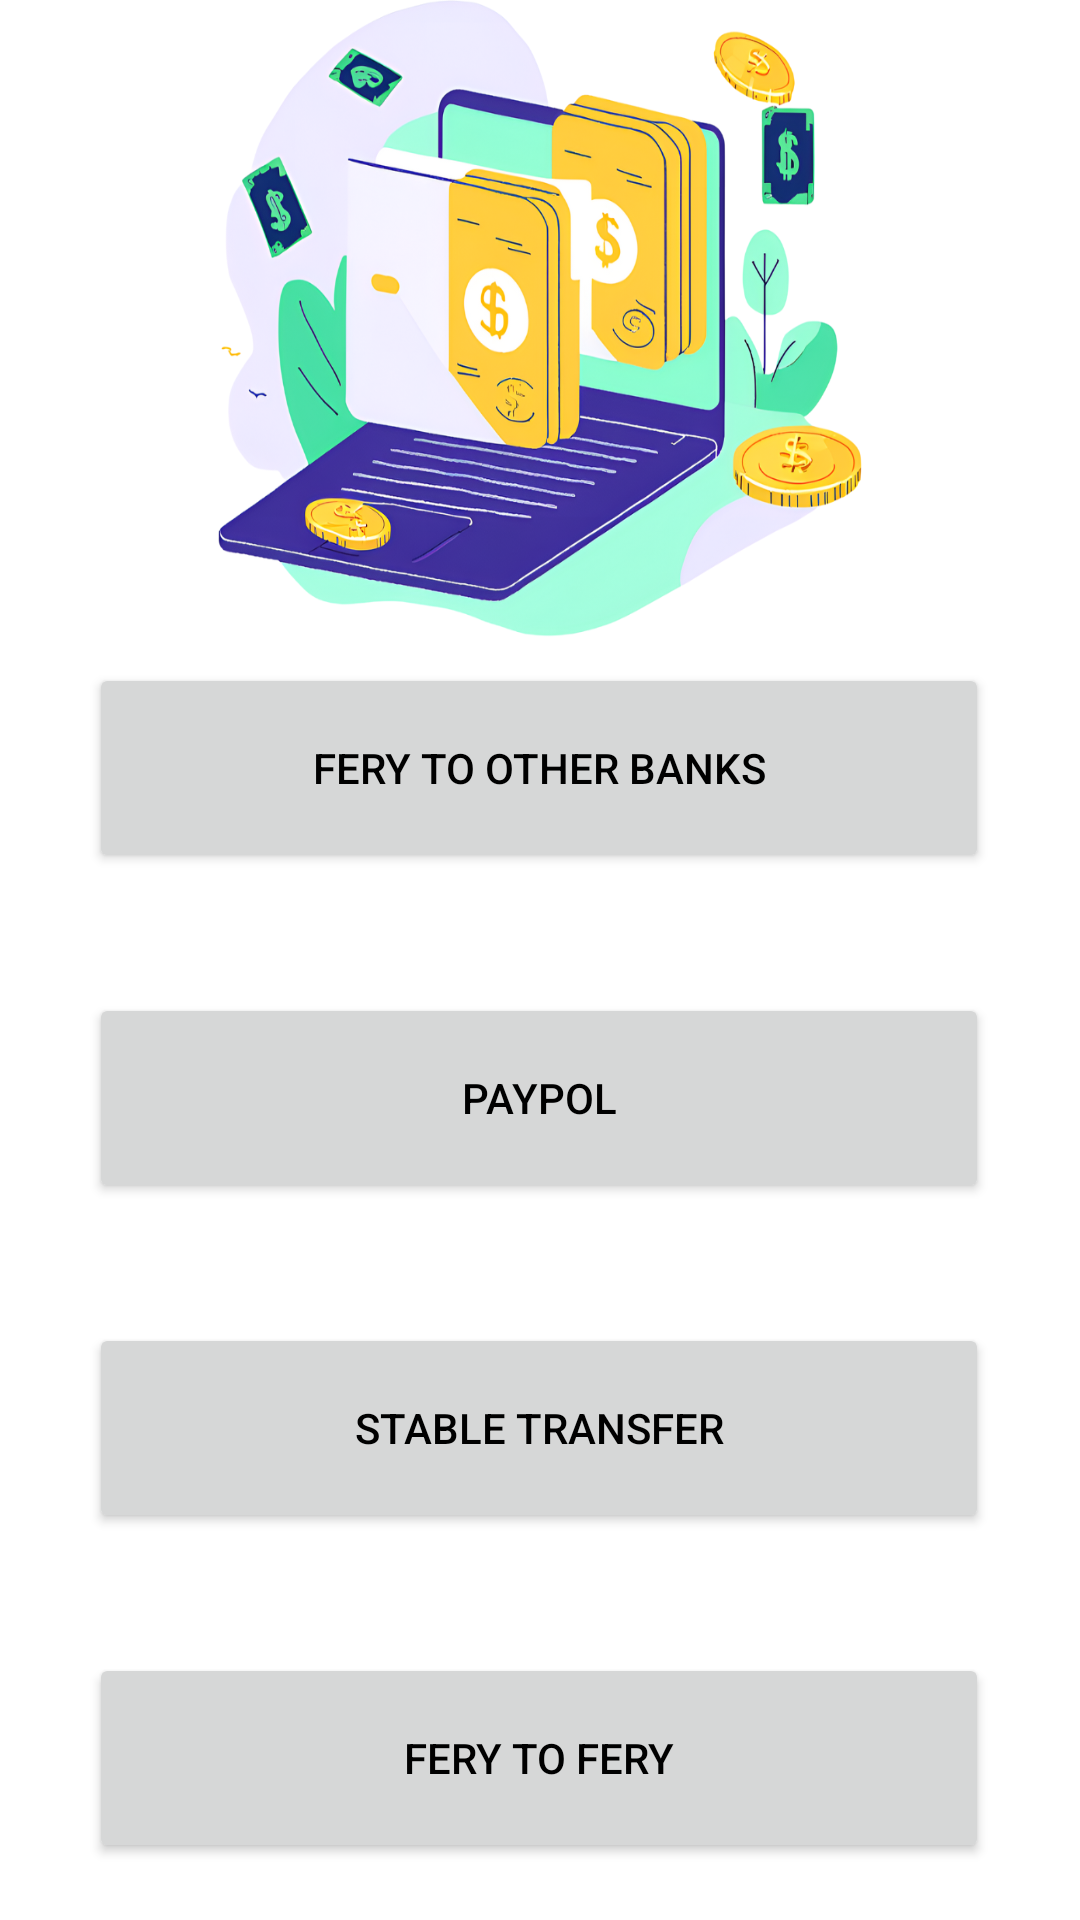

Reconstruct the res/layout file that produces this screen, plus the resources it refers to.
<!-- AndroidManifest.xml: application theme Theme.FariBank -->
<!-- res/layout/activity_money_transfer.xml -->
<?xml version="1.0" encoding="utf-8"?>
<androidx.constraintlayout.widget.ConstraintLayout xmlns:android="http://schemas.android.com/apk/res/android"
    xmlns:app="http://schemas.android.com/apk/res-auto"
    xmlns:tools="http://schemas.android.com/tools"
    android:id="@+id/main"
    android:layout_width="match_parent"
    android:layout_height="match_parent"
    tools:context=".MoneyTransferActivity"
    android:background="@drawable/transfer1">


    <Button
        android:id="@+id/card_by_card"
        android:layout_width="300dp"
        android:layout_height="70dp"
        android:text="fery to other banks"
        app:layout_constraintBottom_toBottomOf="parent"
        app:layout_constraintEnd_toEndOf="parent"
        app:layout_constraintHorizontal_bias="0.495"
        app:layout_constraintStart_toStartOf="parent"
        app:layout_constraintTop_toTopOf="parent"
        app:layout_constraintVertical_bias="0.388" />

    <Button
        android:id="@+id/paypol"
        android:layout_width="300dp"
        android:layout_height="70dp"
        android:layout_marginTop="40dp"
        android:text="paypol"
        app:layout_constraintBottom_toBottomOf="parent"
        app:layout_constraintEnd_toEndOf="parent"
        app:layout_constraintHorizontal_bias="0.495"
        app:layout_constraintStart_toStartOf="parent"
        app:layout_constraintTop_toBottomOf="@+id/card_by_card"
        app:layout_constraintVertical_bias="0.0" />

    <Button
        android:id="@+id/stable_transfer"
        android:layout_width="300dp"
        android:layout_height="70dp"
        android:layout_marginTop="40dp"
        android:text="stable transfer"
        app:layout_constraintBottom_toBottomOf="parent"
        app:layout_constraintEnd_toEndOf="parent"
        app:layout_constraintHorizontal_bias="0.495"
        app:layout_constraintStart_toStartOf="parent"
        app:layout_constraintTop_toBottomOf="@+id/paypol"
        app:layout_constraintVertical_bias="0.0" />

    <Button
        android:id="@+id/fery_to_fery"
        android:layout_width="300dp"
        android:layout_height="70dp"
        android:layout_marginTop="40dp"
        android:text="fery to fery"
        app:layout_constraintBottom_toBottomOf="parent"
        app:layout_constraintEnd_toEndOf="parent"
        app:layout_constraintHorizontal_bias="0.495"
        app:layout_constraintStart_toStartOf="parent"
        app:layout_constraintTop_toBottomOf="@+id/stable_transfer"
        app:layout_constraintVertical_bias="0.0" />
</androidx.constraintlayout.widget.ConstraintLayout>
<!-- resources referenced by this layout -->
<resources>
  <!-- drawable transfer1: png bitmap (drawable, 662444 bytes) -->
  <style name="Theme.FariBank" parent="Base.Theme.FariBank" />
  <style name="Base.Theme.FariBank" parent="Theme.MaterialComponents.DayNight.NoActionBar">
          
          <item name="colorPrimary">@color/dark_purple</item>
          <item name="colorPrimaryVariant">@color/lavender</item>
          <item name="colorOnPrimary">@color/white</item>
          <item name="colorSecondary">@color/purple</item>
          <item name="colorSecondaryVariant">@color/yellow</item>
          <item name="colorOnSecondary">@color/white</item>
          <item name="android:statusBarColor" tools:targetApi="l">@color/white</item>
          <item name="android:textColor">@android:color/black</item>
      </style>
  <color name="dark_purple">#4b0082</color>
  <color name="lavender">#8657c5</color>
  <color name="white">#FFFFFFFF</color>
  <color name="purple">#7b68ee</color>
  <color name="yellow">#ffd700</color>
</resources>
